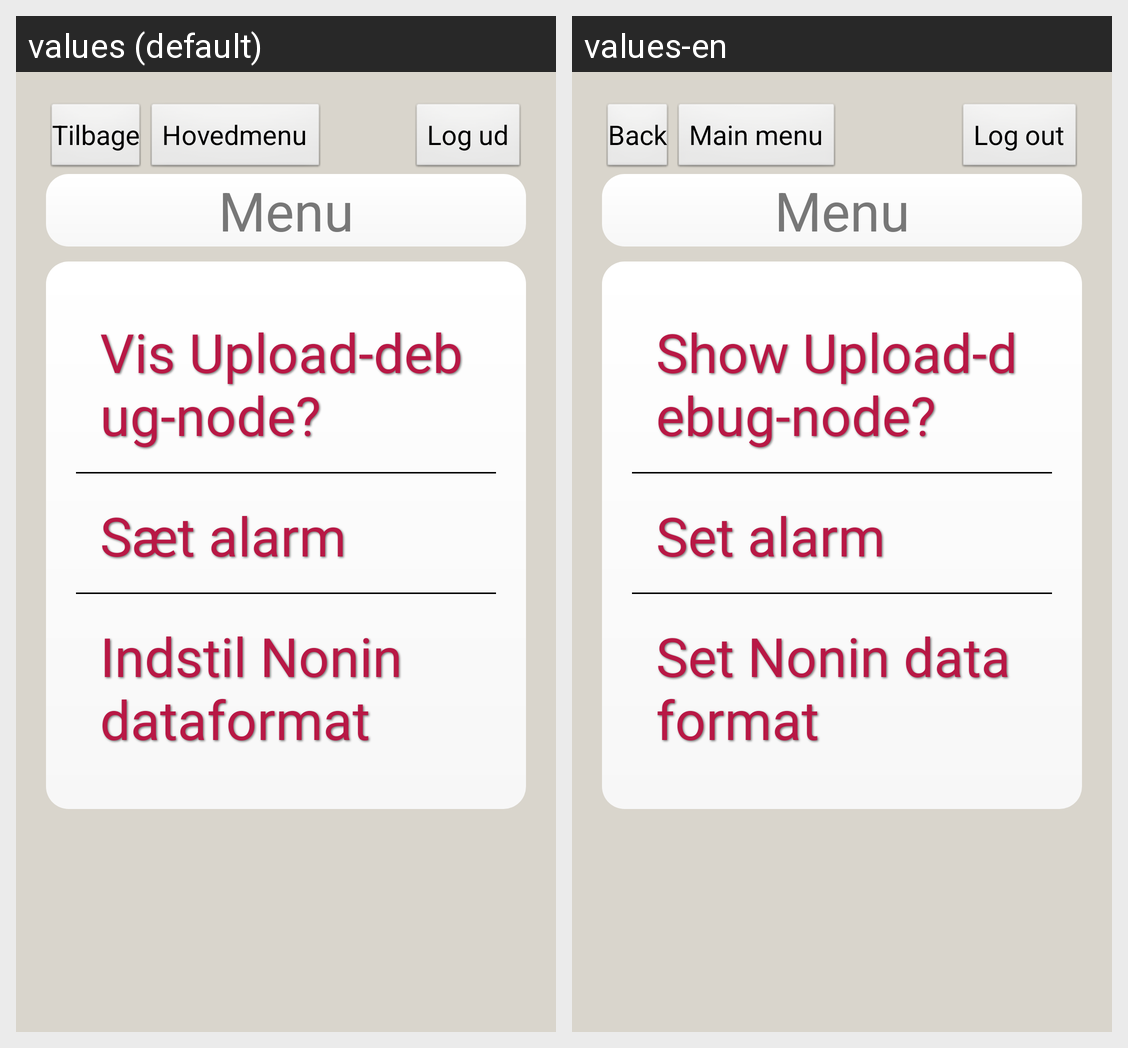

Strings drawn on this Android screen and how each of the app's shown locales translates them:
Android screen res/layout/admin_menu.xml rendered under 2 locales, left to right: values (default), values-en. Device: Nexus 5 (rendered at 1080×1920; each locale shown at half size, 540×960, under a caption strip naming it); theme android:Theme.NoTitleBar.
Strings drawn on this screen, with the default value and each locale's value (text and hints the layout hard-codes, and strings that could not be matched under every locale, appear in the picture but are not listed):

default_menu
  values: Menu
  values-en: Menu

admin_show_upload_debug
  values: Vis Upload-debug-node?
  values-en: Show Upload-debug-node?

admin_set_alarm
  values: Sæt alarm
  values-en: Set alarm

admin_set_nonin_data_mode
  values: Indstil Nonin dataformat
  values-en: Set Nonin data format

top_panel_back
  values: Tilbage
  values-en: Back

top_panel_main_meni
  values: Hovedmenu
  values-en: Main menu

top_panel_log_out
  values: Log ud
  values-en: Log out
